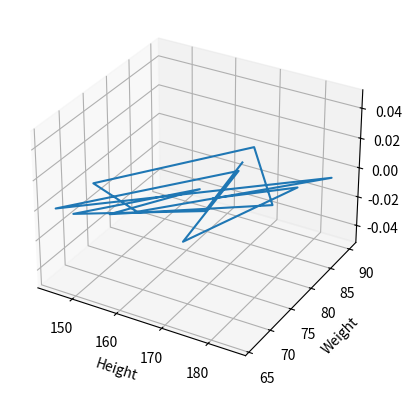

The script that saved this image:
import matplotlib.pyplot as plt
import numpy as np
height = np.array([167,170,149,165,155,180,166,146,159,185,145,168,172,181,169])
weight = np.array([86,74,66,78,68,79,90,73,70,88,66,84,67,84,77])
ax = plt.axes(projection='3d')
ax.plot3D(height, weight)
ax.set_xlabel("Height")
ax.set_ylabel("Weight")
plt.show()